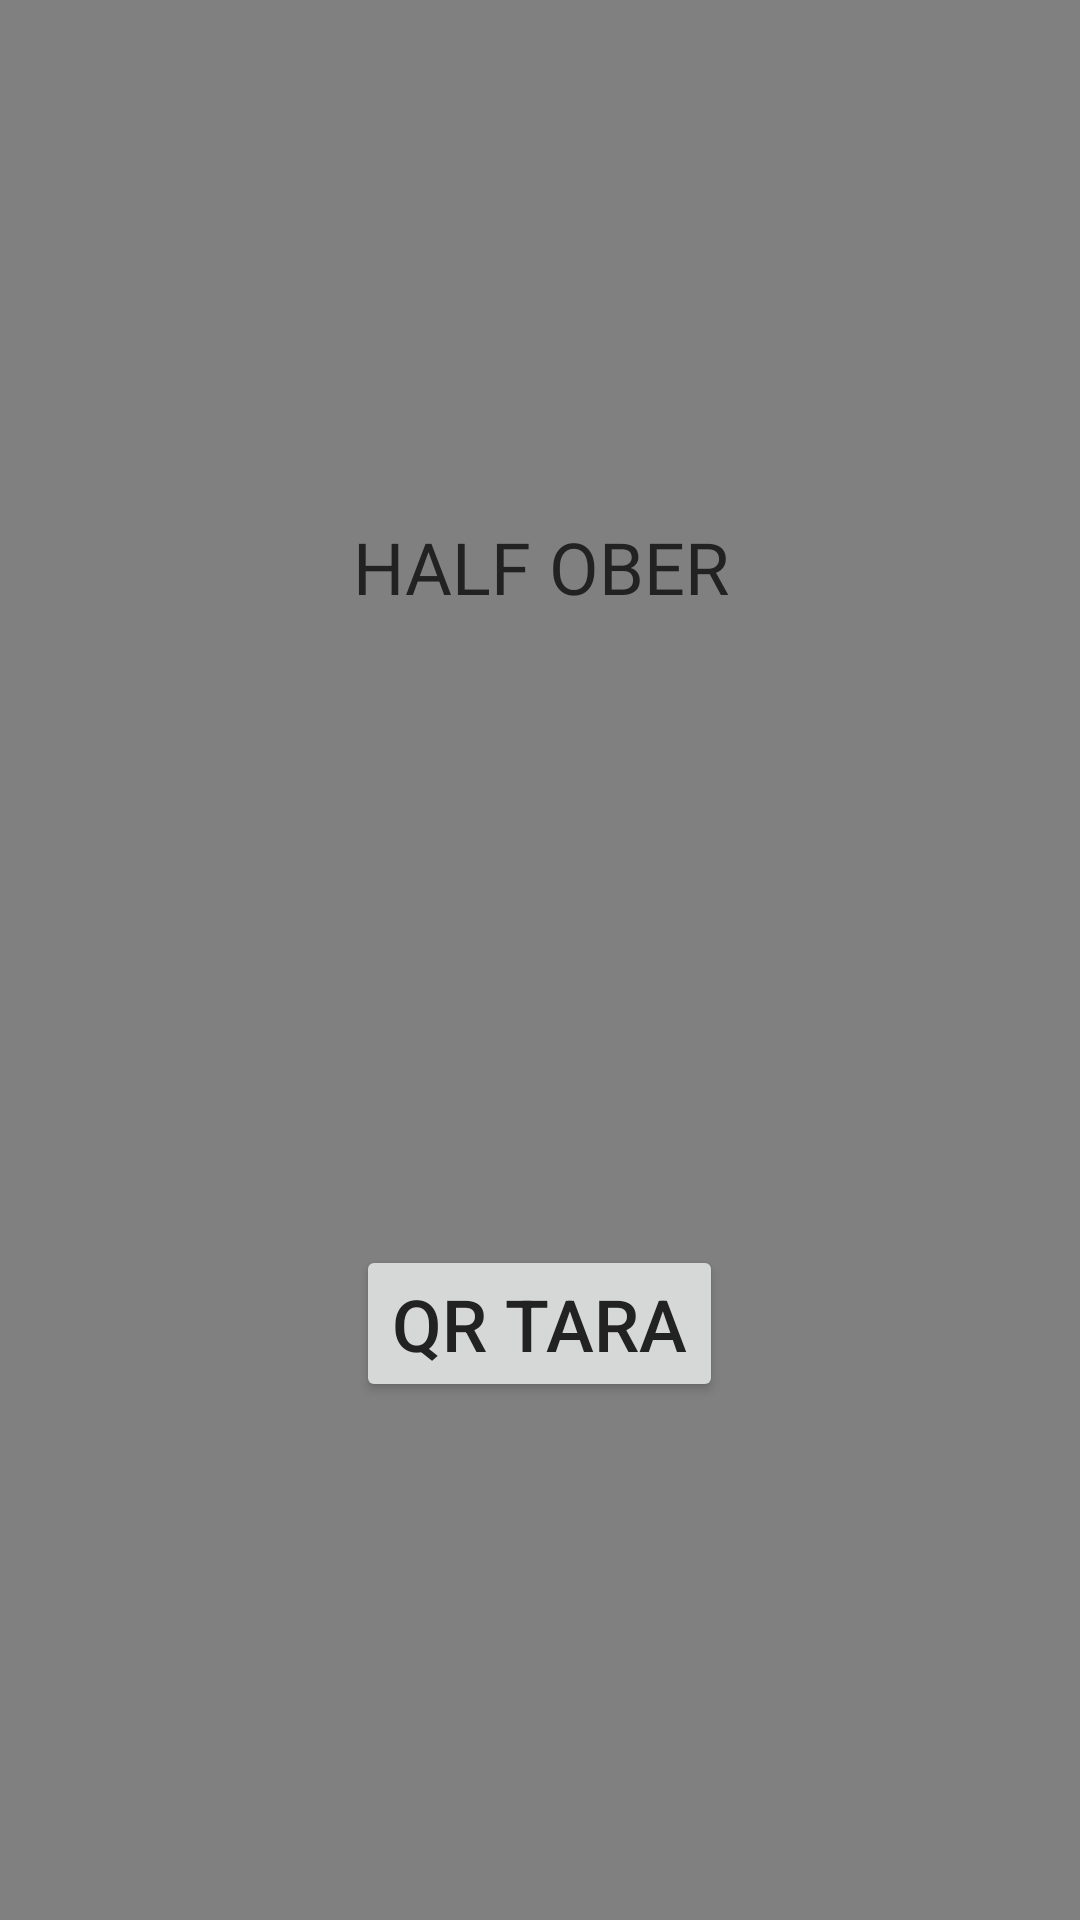

Layout XML and referenced resources for this Android screen:
<!-- AndroidManifest.xml: application theme AppTheme -->
<!-- res/layout/activity_main.xml -->
<?xml version="1.0" encoding="utf-8"?>
<RelativeLayout xmlns:android="http://schemas.android.com/apk/res/android"
    xmlns:app="http://schemas.android.com/apk/res-auto"
    xmlns:tools="http://schemas.android.com/tools"
    android:layout_width="match_parent"
    android:layout_height="match_parent"
    tools:context=".MainActivity"
    android:background="#808080">

    <LinearLayout
        android:layout_width="wrap_content"
        android:layout_height="wrap_content"
        android:layout_centerInParent="true"
        android:gravity="center"
        android:orientation="vertical">

        <TextView
            android:id="@+id/appAdı"
            android:layout_width="wrap_content"
            android:layout_height="wrap_content"
            android:layout_marginBottom="40dp"
            android:fontFamily="@font/poppins_bold"
            android:text="HALF OBER"
            android:textAlignment="center"
            android:textColor="@color/colorPrimary"
            android:textSize="24dp" />

        <ImageView
            android:id="@+id/restoranLogo"
            android:layout_width="150dp"
            android:layout_height="100dp"
            android:src="@drawable/qr"
            android:layout_marginBottom="70dp"/>
        <Button
            android:id="@+id/qrButton"
            android:layout_width="wrap_content"
            android:layout_height="wrap_content"
            android:textColor="@color/colorPrimary"
            android:text="QR TARA"
            android:textAlignment="center"
            android:textSize="24dp"/>




    </LinearLayout>

</RelativeLayout>
<!-- resources referenced by this layout -->
<resources>
  <color name="colorPrimary">#222222</color>
  <style name="AppTheme" parent="Theme.AppCompat.Light.NoActionBar">
          
          <item name="colorPrimary">@color/colorPrimary</item>
          <item name="colorPrimaryDark">@color/colorPrimaryDark</item>
          <item name="colorAccent">@color/colorAccent</item>
  
  
      </style>
  <color name="colorPrimaryDark">#002d72</color>
  <color name="colorAccent">#03DAC5</color>
</resources>
